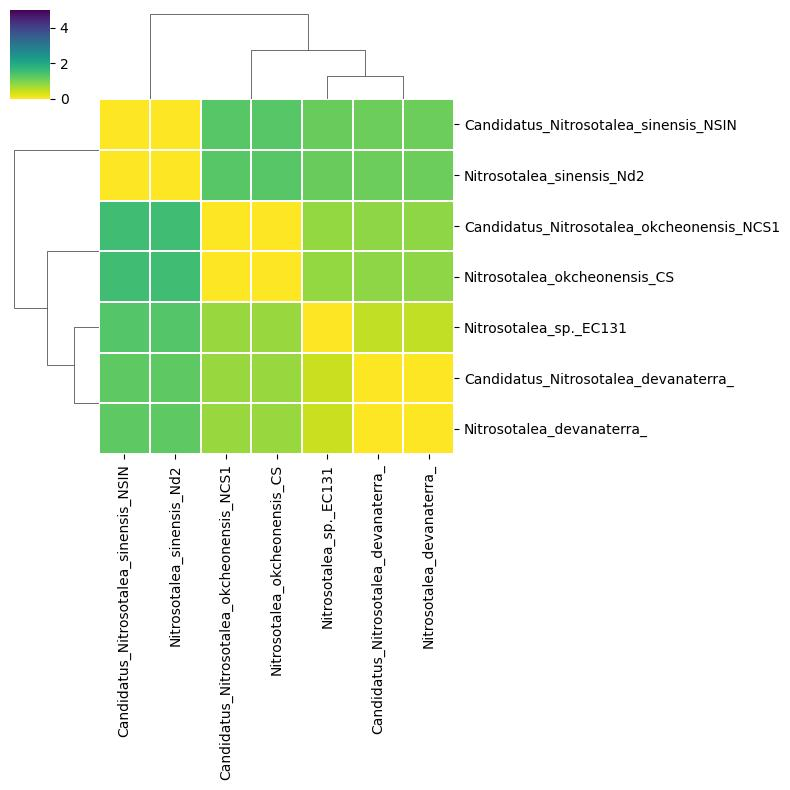

The file beside this chart, header and first rows:
	Candidatus_Nitrosotalea_sinensis_NSIN	Nitrosotalea_sinensis_Nd2	Candidatus_Nitrosotalea_okcheonensis_NCS…	Nitrosotalea_okcheonensis_CS	Nitrosotalea_sp._EC131	Candidatus_Nitrosotalea_devanaterra_	Nitrosotalea_devanaterra_
Candidatus_Nitrosotalea_sinensis_NSIN	0.000563	0.000563	1.318	1.318	1.161	1.118	1.118
Nitrosotalea_sinensis_Nd2	0.000563	0.000563	1.318	1.318	1.161	1.118	1.118
Candidatus_Nitrosotalea_okcheonensis_NCS…	1.529	1.529	0.0001267	0.0001267	0.8143	0.8515	0.8515
Nitrosotalea_okcheonensis_CS	1.529	1.529	0.0001267	0.0001267	0.8143	0.8515	0.8515
Nitrosotalea_sp._EC131	1.334	1.334	0.7787	0.7787	-0.0	0.4748	0.4748
Candidatus_Nitrosotalea_devanaterra_	1.238	1.238	0.7621	0.7621	0.4215	-0.0	-0.0
Nitrosotalea_devanaterra_	1.238	1.238	0.7621	0.7621	0.4215	-0.0	-0.0
